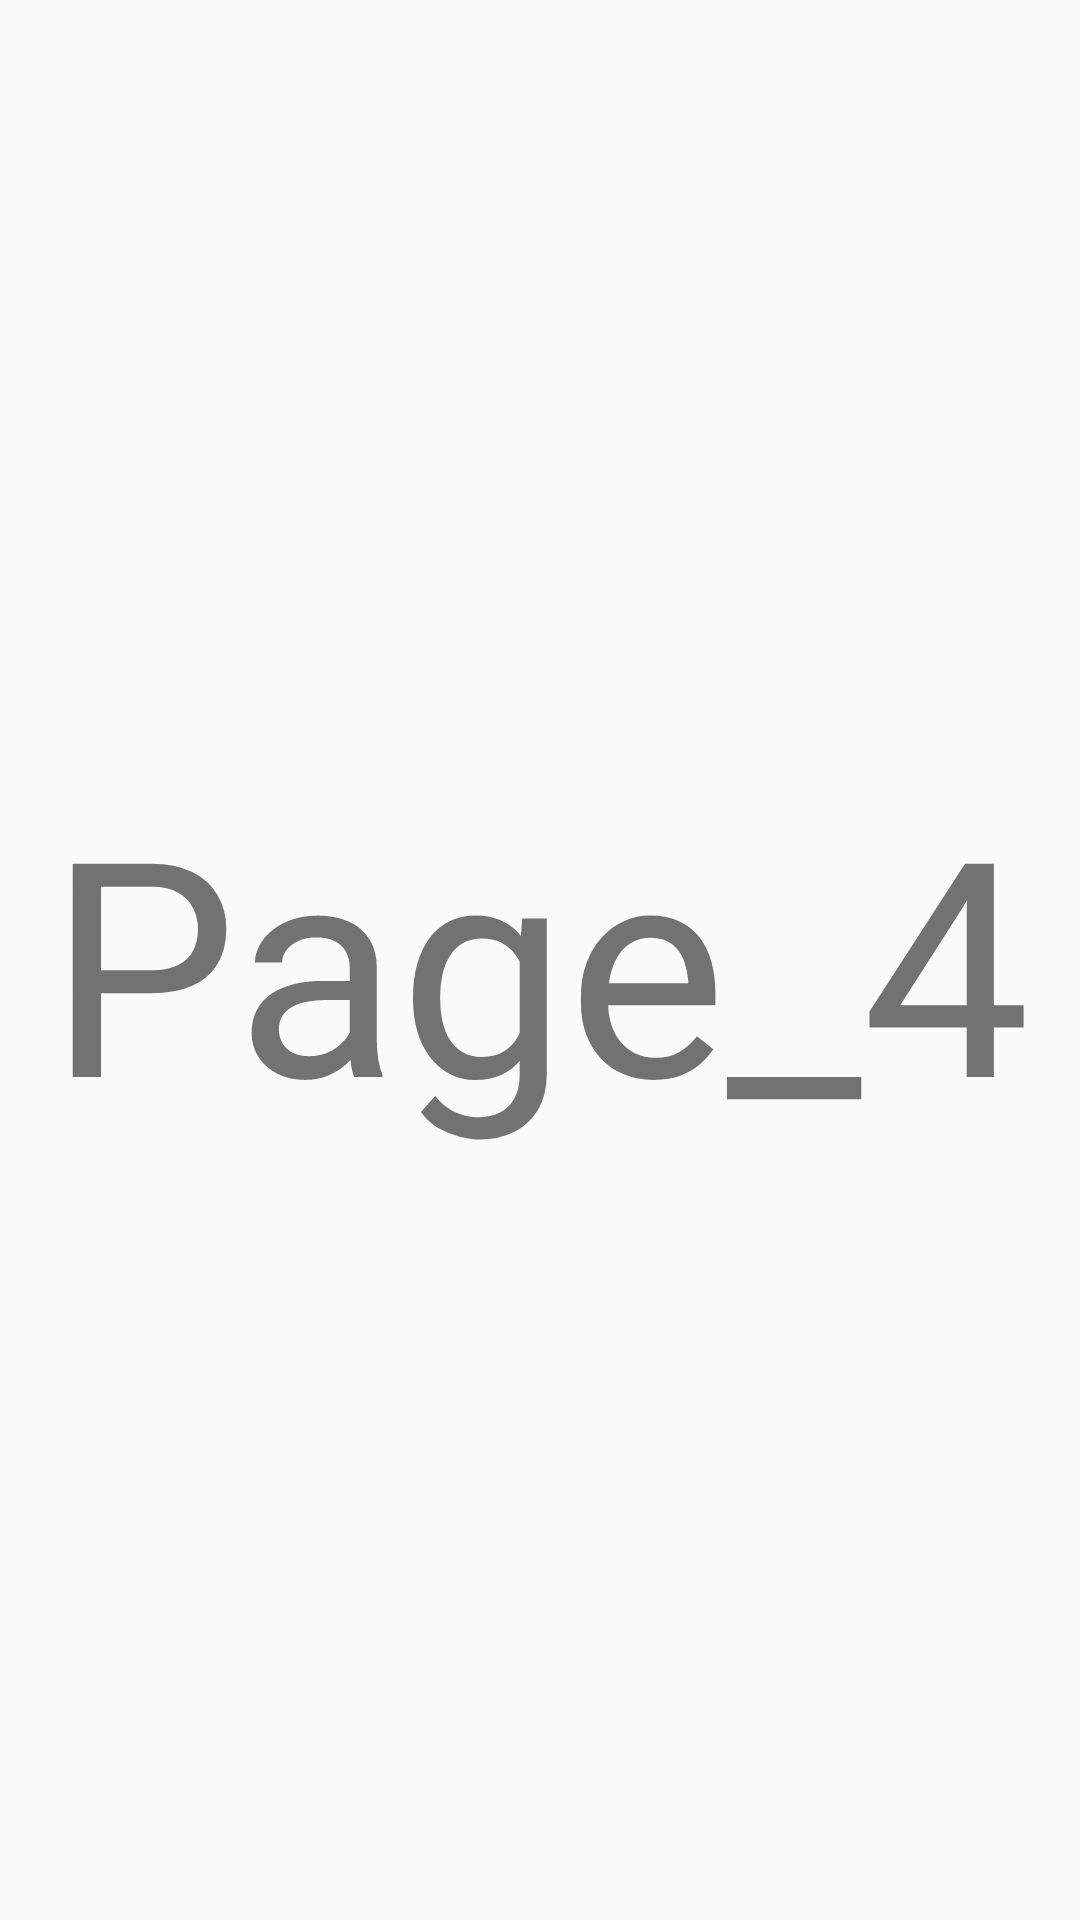

Here is an Android app screen rendered from its layout file. Give the layout XML and the strings, colors and styles it references.
<!-- AndroidManifest.xml: application theme Theme.AppCompat.Light.NoActionBar -->
<!-- res/layout/activity_mypage_fragment.xml -->
<?xml version="1.0" encoding="utf-8"?>
<LinearLayout xmlns:android="http://schemas.android.com/apk/res/android"
    xmlns:app="http://schemas.android.com/apk/res-auto"
    xmlns:tools="http://schemas.android.com/tools"
    android:layout_width="match_parent"
    android:orientation="vertical"
    android:gravity="center"
    android:layout_height="match_parent">


    <TextView
        android:layout_width="wrap_content"
        android:layout_height="wrap_content"
        android:text="Page_4"
        android:textSize="100dp" />


</LinearLayout>
<!-- resources referenced by this layout -->
<resources>

</resources>
